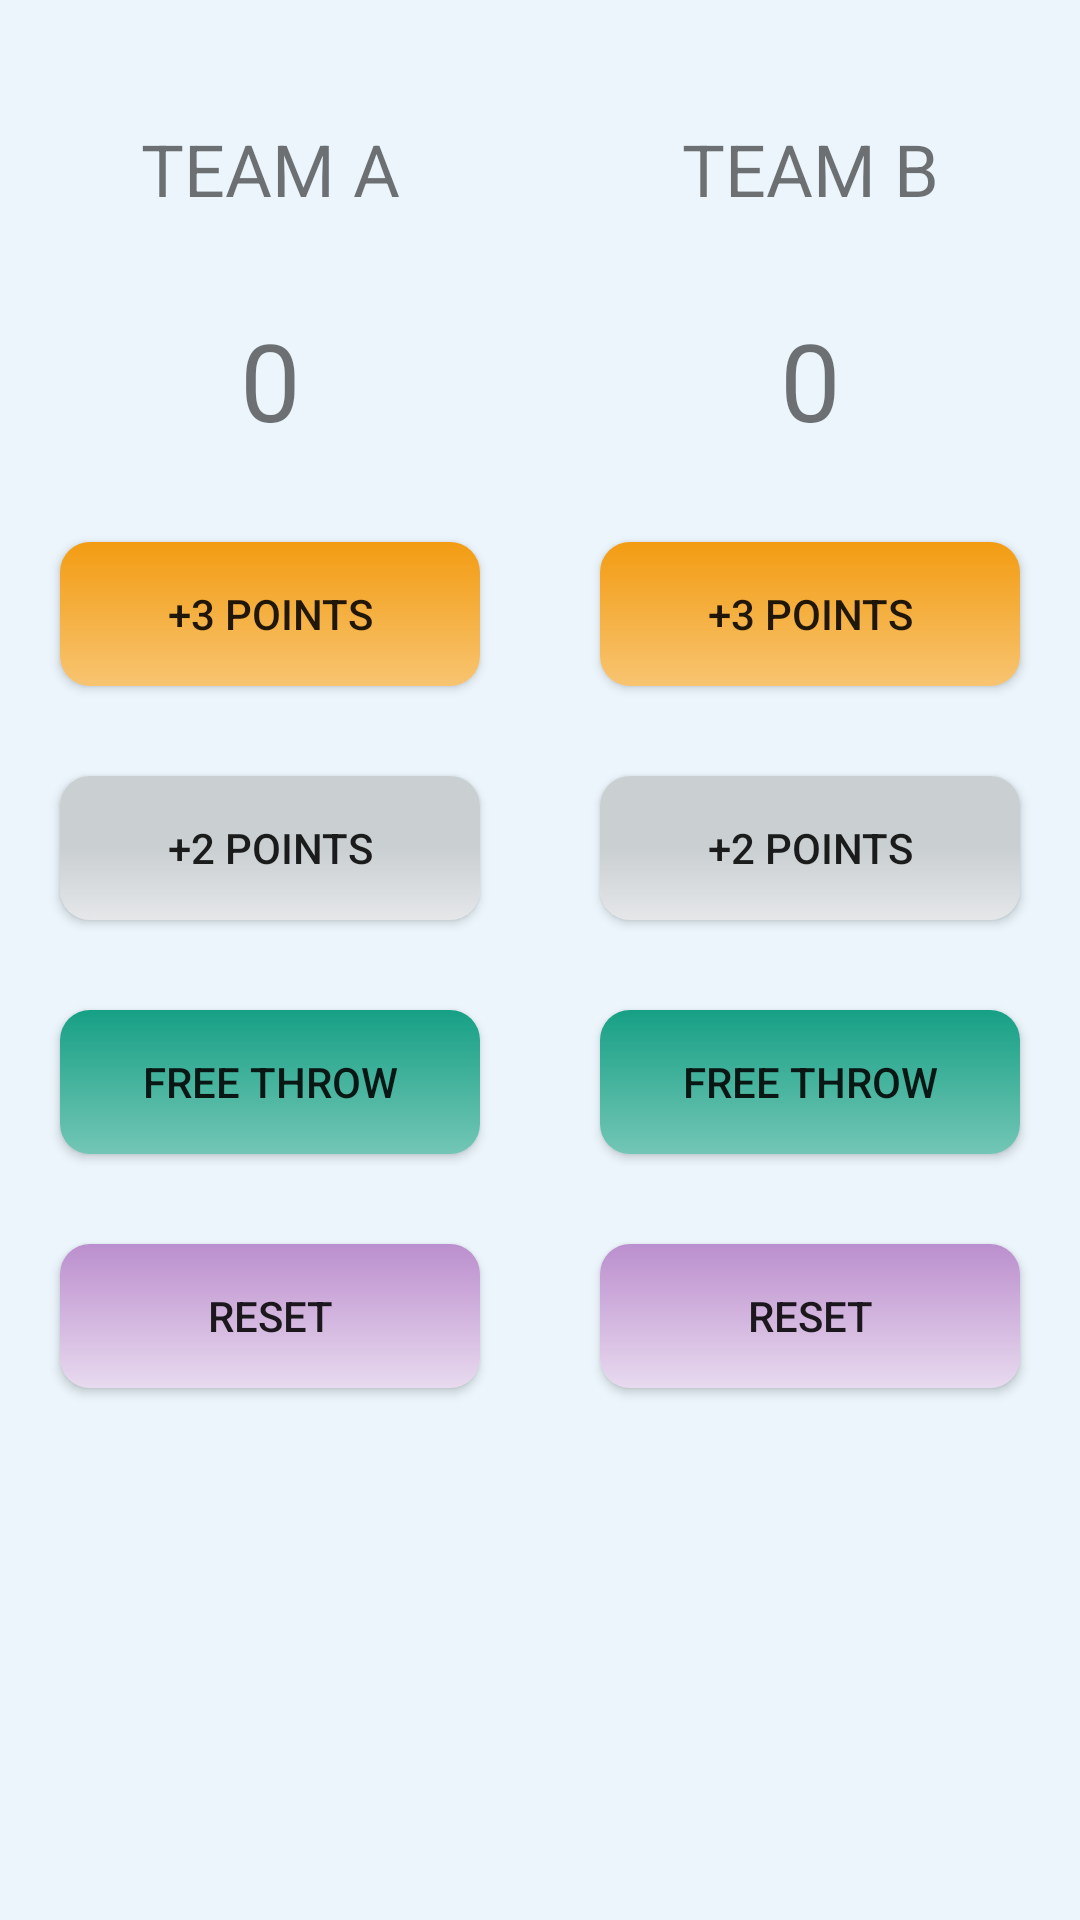

Produce the Android XML layout that renders to this screen, including the resource entries it uses.
<!-- AndroidManifest.xml: application theme AppTheme -->
<!-- res/layout/activity_football.xml -->
<?xml version="1.0" encoding="utf-8"?>
<ScrollView xmlns:android="http://schemas.android.com/apk/res/android"
    xmlns:tools="http://schemas.android.com/tools"
    android:layout_width="match_parent"
    android:layout_height="match_parent"
    android:background="@color/colorBackground"
    tools:context=".FootballActivity">

    <LinearLayout
        android:layout_width="match_parent"
        android:layout_height="wrap_content"
        android:baselineAligned="false"
        android:orientation="horizontal">

        
        <LinearLayout
            android:layout_width="match_parent"
            android:layout_height="wrap_content"
            android:layout_weight="1"
            android:orientation="vertical">

            <TextView
                style="@style/text_style_for_activity_games"
                android:layout_marginTop="@dimen/margin_top"
                android:text="@string/team_a"
                android:textAlignment="center"
                android:textSize="24sp" />


            <TextView
                android:id="@+id/team_a_points"
                style="@style/text_style_for_activity_games"
                android:text="@string/zero"
                android:textAlignment="center"
                android:textSize="36sp" />


            <Button
                style="@style/button_style_for_activity_games"
                android:background="@drawable/g_button"
                android:onClick="addThreeForTeamA"
                android:text="@string/three_points"
                android:textAlignment="center" />

            <Button
                style="@style/button_style_for_activity_games"
                android:background="@drawable/s_button"
                android:onClick="addTwoForTeamA"
                android:text="@string/two_points"
                android:textAlignment="center" />

            <Button
                style="@style/button_style_for_activity_games"
                android:background="@drawable/b_button"
                android:onClick="addOneForTeamA"
                android:text="@string/free_throw"
                android:textAlignment="center" />

            <Button
                style="@style/button_style_for_activity_games"
                android:background="@drawable/r_button"
                android:onClick="resetPointOfTeamA"
                android:text="@string/reset"
                android:textAlignment="center" />

        </LinearLayout>

        
        <LinearLayout
            android:layout_width="match_parent"
            android:layout_height="wrap_content"
            android:layout_weight="1"
            android:orientation="vertical">

            <TextView
                style="@style/text_style_for_activity_games"
                android:layout_marginTop="@dimen/margin_top"
                android:text="@string/team_b"
                android:textAlignment="center"
                android:textSize="24sp" />


            <TextView
                android:id="@+id/team_b_points"
                style="@style/text_style_for_activity_games"
                android:text="@string/zero"
                android:textAlignment="center"
                android:textSize="36sp" />


            <Button
                style="@style/button_style_for_activity_games"
                android:background="@drawable/g_button"
                android:onClick="addThreeForTeamB"
                android:text="@string/three_points"
                android:textAlignment="center" />

            <Button
                style="@style/button_style_for_activity_games"
                android:background="@drawable/s_button"
                android:onClick="addTwoForTeamB"
                android:text="@string/two_points"
                android:textAlignment="center" />

            <Button
                style="@style/button_style_for_activity_games"
                android:background="@drawable/b_button"
                android:onClick="addOneForTeamB"
                android:text="@string/free_throw"
                android:textAlignment="center" />

            <Button
                style="@style/button_style_for_activity_games"
                android:background="@drawable/r_button"
                android:onClick="resetPointOfTeamB"
                android:text="@string/reset"
                android:textAlignment="center" />

        </LinearLayout>

    </LinearLayout>


</ScrollView>
<!-- resources referenced by this layout -->
<resources>
  <color name="colorBackground">#EBF5FB</color>
  <dimen name="margin_top">40dp</dimen>
  <!-- drawable b_button (drawable) -->
  <?xml version="1.0" encoding="utf-8"?>
  <selector xmlns:android="http://schemas.android.com/apk/res/android">
      <item>
          <shape>
              <corners android:radius="10dp"/>
              <gradient android:angle="270" android:startColor="#16A085" android:centerColor="#45B39D"
                  android:endColor="#73C6B6"/>
          </shape>
      </item>
  
  </selector>
  <!-- drawable g_button (drawable) -->
  <?xml version="1.0" encoding="utf-8"?>
  <selector xmlns:android="http://schemas.android.com/apk/res/android">
      <item>
          <shape>
              <corners android:radius="10dp"/>
              <gradient android:angle="270" android:startColor="#F39C12" android:endColor="#F8C471"
                  android:centerColor="#F5B041"/>
          </shape>
      </item>
  
  </selector>
  <!-- drawable r_button (drawable) -->
  <?xml version="1.0" encoding="utf-8"?>
  <selector xmlns:android="http://schemas.android.com/apk/res/android">
      <item>
  
          <shape>
              <corners android:radius="10dp" />
              <gradient android:angle="270" android:startColor="#BB8FCE" android:centerColor="#D2B4DE" android:endColor="#E8DAEF"/>
          </shape>
      </item>
  
  </selector>
  <!-- drawable s_button (drawable) -->
  <?xml version="1.0" encoding="utf-8"?>
  <selector xmlns:android="http://schemas.android.com/apk/res/android">
  
      <item>
          <shape>
              <corners android:radius="10dp"/>
              <gradient android:angle="270" android:startColor="#CACFD2" android:centerColor="#CACFD2" android:endColor="#E5E7E9"/>
          </shape>
      </item>
  
  </selector>
  <string name="free_throw">FREE THROW</string>
  <string name="reset">RESET</string>
  <string name="team_a">TEAM A</string>
  <string name="team_b">TEAM B</string>
  <string name="three_points">+3 POINTS</string>
  <string name="two_points">+2 POINTS</string>
  <string name="zero">0</string>
  <style name="button_style_for_activity_games">
          
  
          <item name="android:layout_marginLeft">@dimen/margin_left</item>
          <item name="android:layout_marginRight">@dimen/margin_right</item>
          <item name="android:layout_width">match_parent</item>
          <item name="android:layout_height">wrap_content</item>
          <item name="android:layout_marginBottom">@dimen/margin_bottom</item>
      </style>
  <style name="text_style_for_activity_games">
          
  
          <item name="android:layout_width">match_parent</item>
          <item name="android:layout_height">wrap_content</item>
          <item name="android:layout_marginBottom">@dimen/margin_bottom</item>
      </style>
  <style name="AppTheme" parent="Theme.AppCompat.Light.NoActionBar">
          
          <item name="colorPrimary">@color/colorPrimary</item>
          <item name="colorPrimaryDark">@color/colorPrimaryDark</item>
          <item name="colorAccent">@color/colorAccent</item>
      </style>
  <dimen name="margin_left">20dp</dimen>
  <dimen name="margin_right">20dp</dimen>
  <dimen name="margin_bottom">30dp</dimen>
  <color name="colorPrimary">#2980B9</color>
  <color name="colorPrimaryDark">#2471A3</color>
  <color name="colorAccent">#AEB6BF</color>
</resources>
